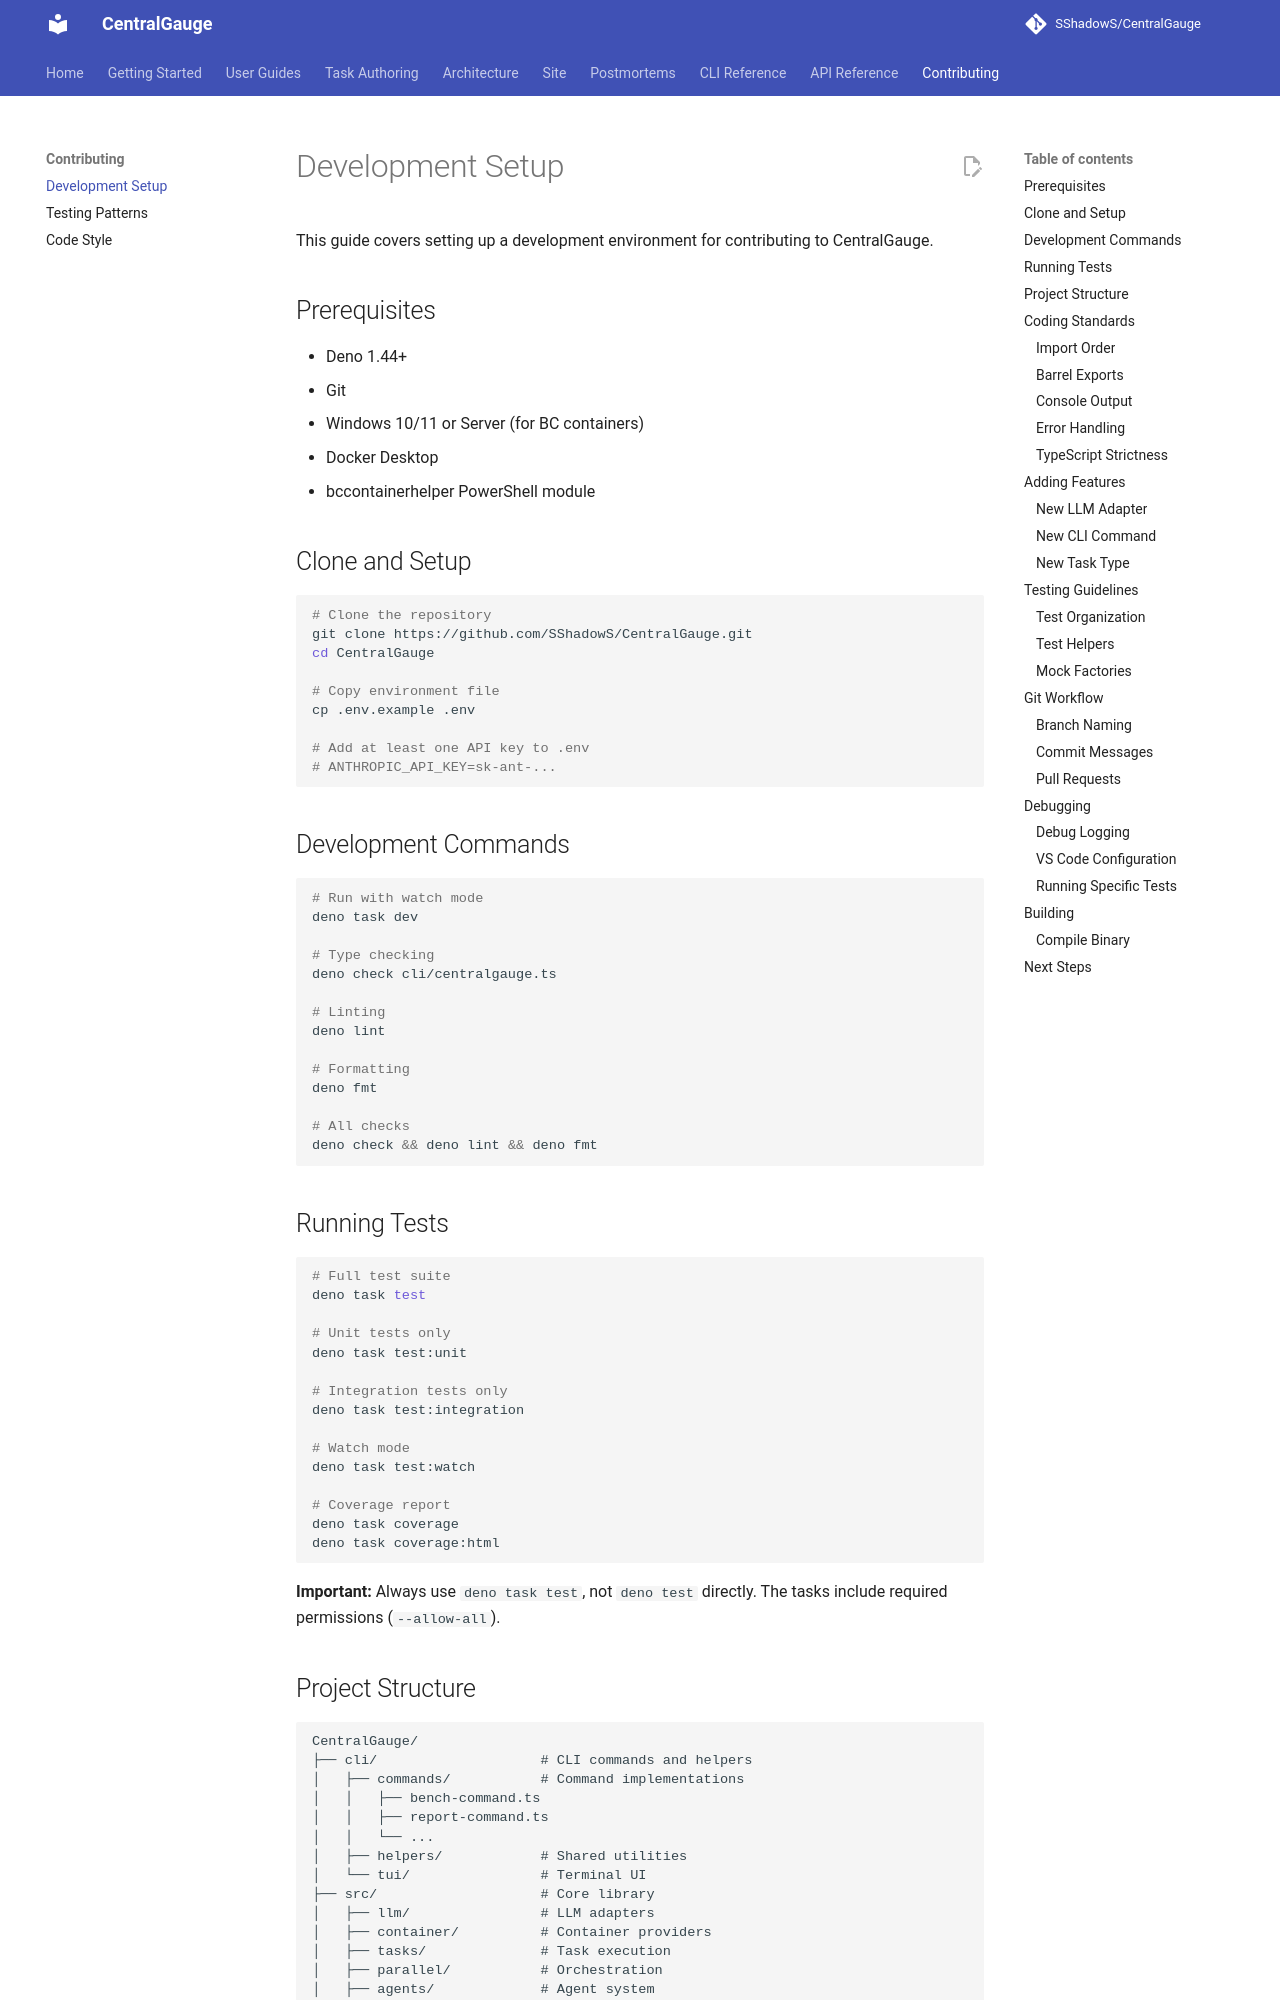

repository: SShadowS/CentralGauge · page: contributing/development/index.html · generator: mkdocs

# Development Setup

This guide covers setting up a development environment for contributing to CentralGauge.

## Prerequisites

- Deno 1.44+
- Git
- Windows 10/11 or Server (for BC containers)
- Docker Desktop
- bccontainerhelper PowerShell module

## Clone and Setup

```bash
# Clone the repository
git clone https://github.com/SShadowS/CentralGauge.git
cd CentralGauge

# Copy environment file
cp .env.example .env

# Add at least one API key to .env
# ANTHROPIC_API_KEY=sk-ant-...
```

## Development Commands

```bash
# Run with watch mode
deno task dev

# Type checking
deno check cli/centralgauge.ts

# Linting
deno lint

# Formatting
deno fmt

# All checks
deno check && deno lint && deno fmt
```

## Running Tests

```bash
# Full test suite
deno task test

# Unit tests only
deno task test:unit

# Integration tests only
deno task test:integration

# Watch mode
deno task test:watch

# Coverage report
deno task coverage
deno task coverage:html
```

**Important:** Always use `deno task test`, not `deno test` directly. The tasks include required permissions (`--allow-all`).
